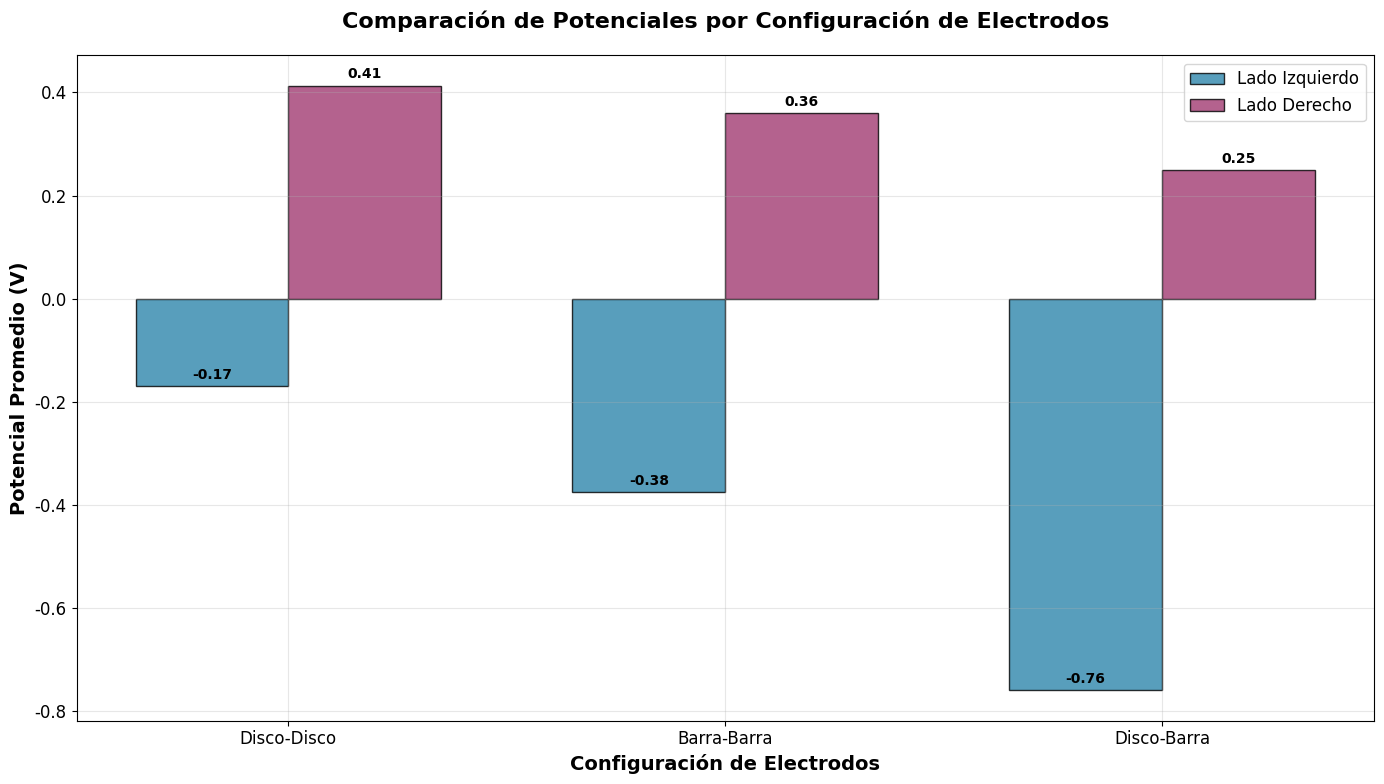
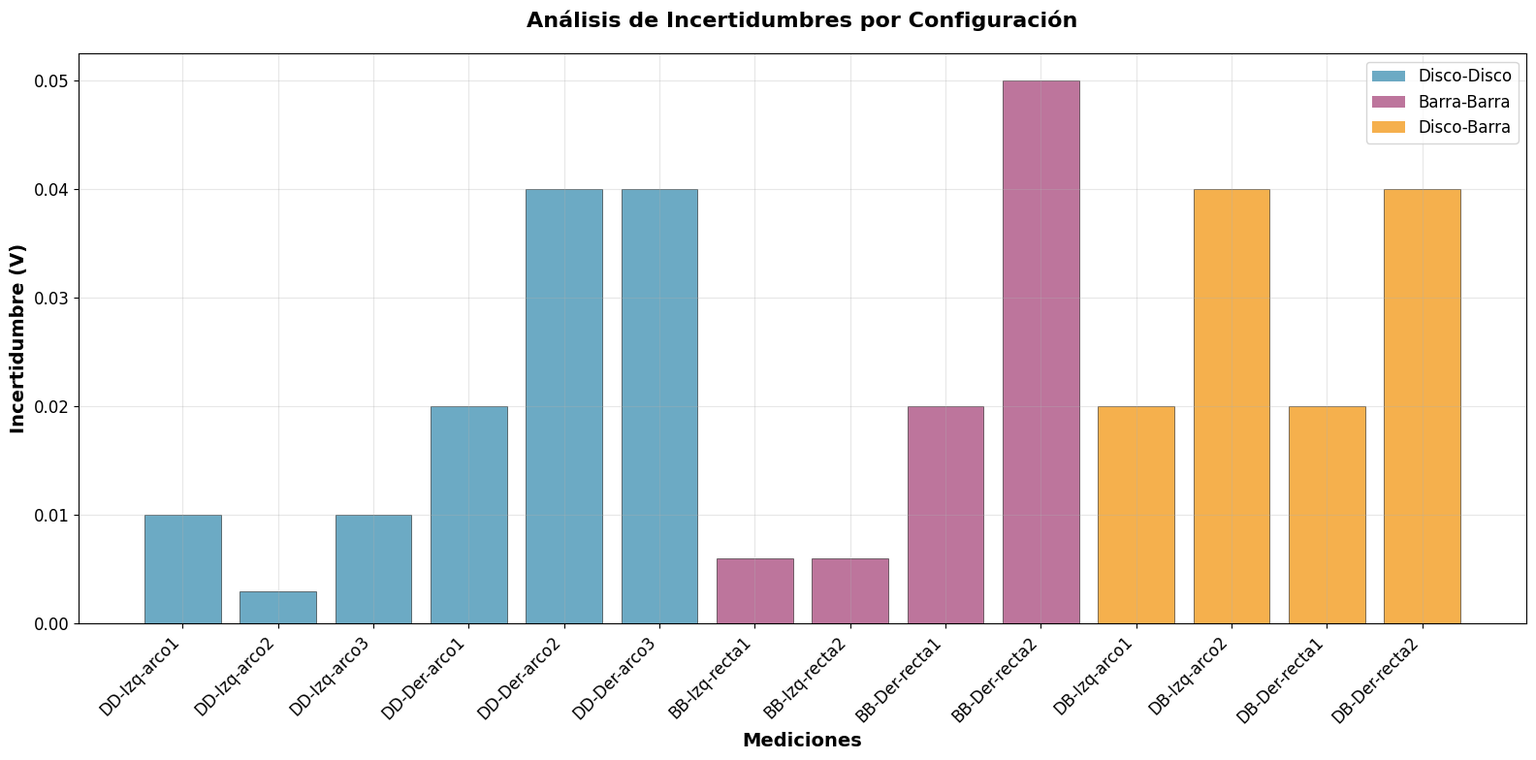
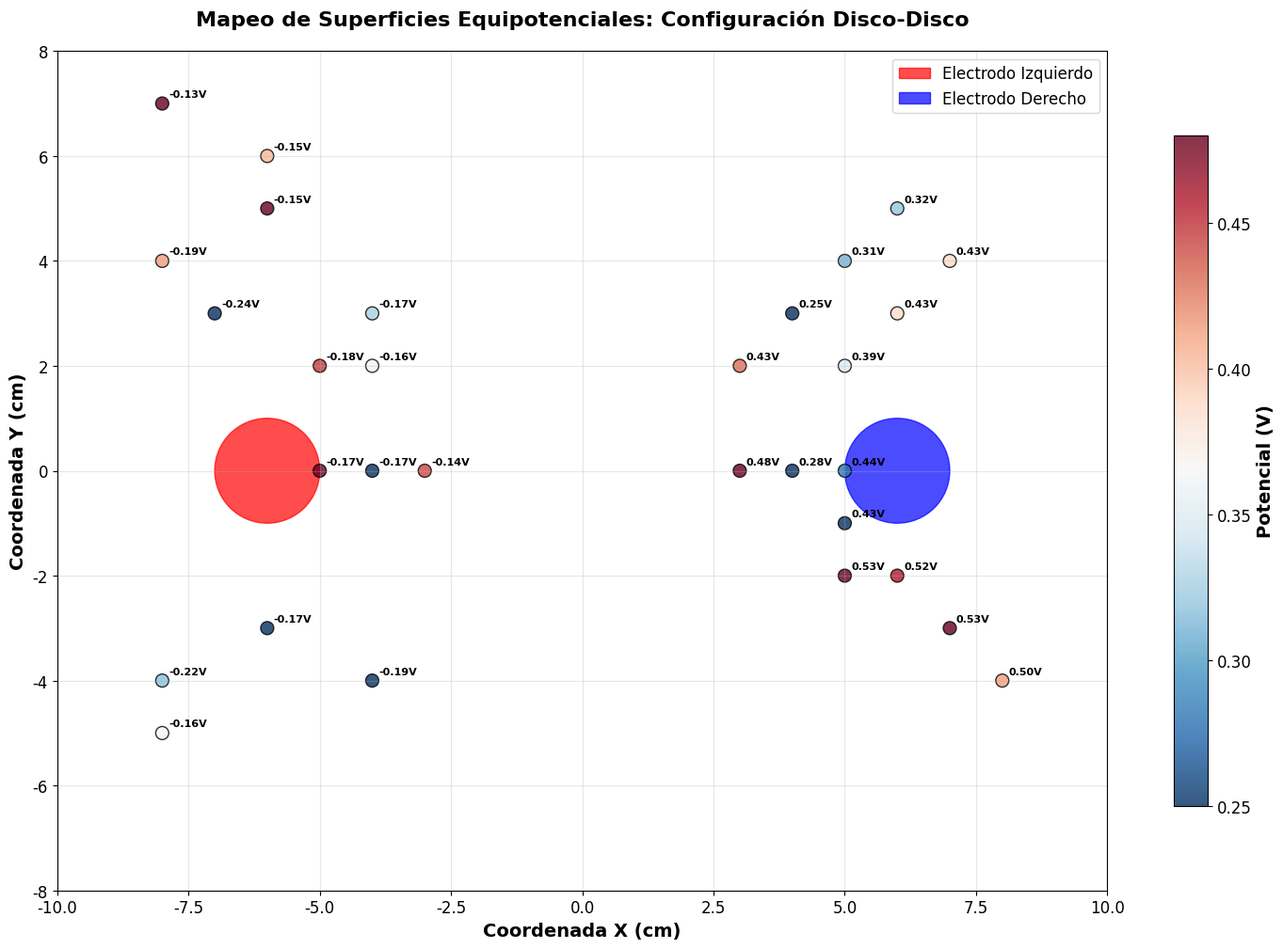
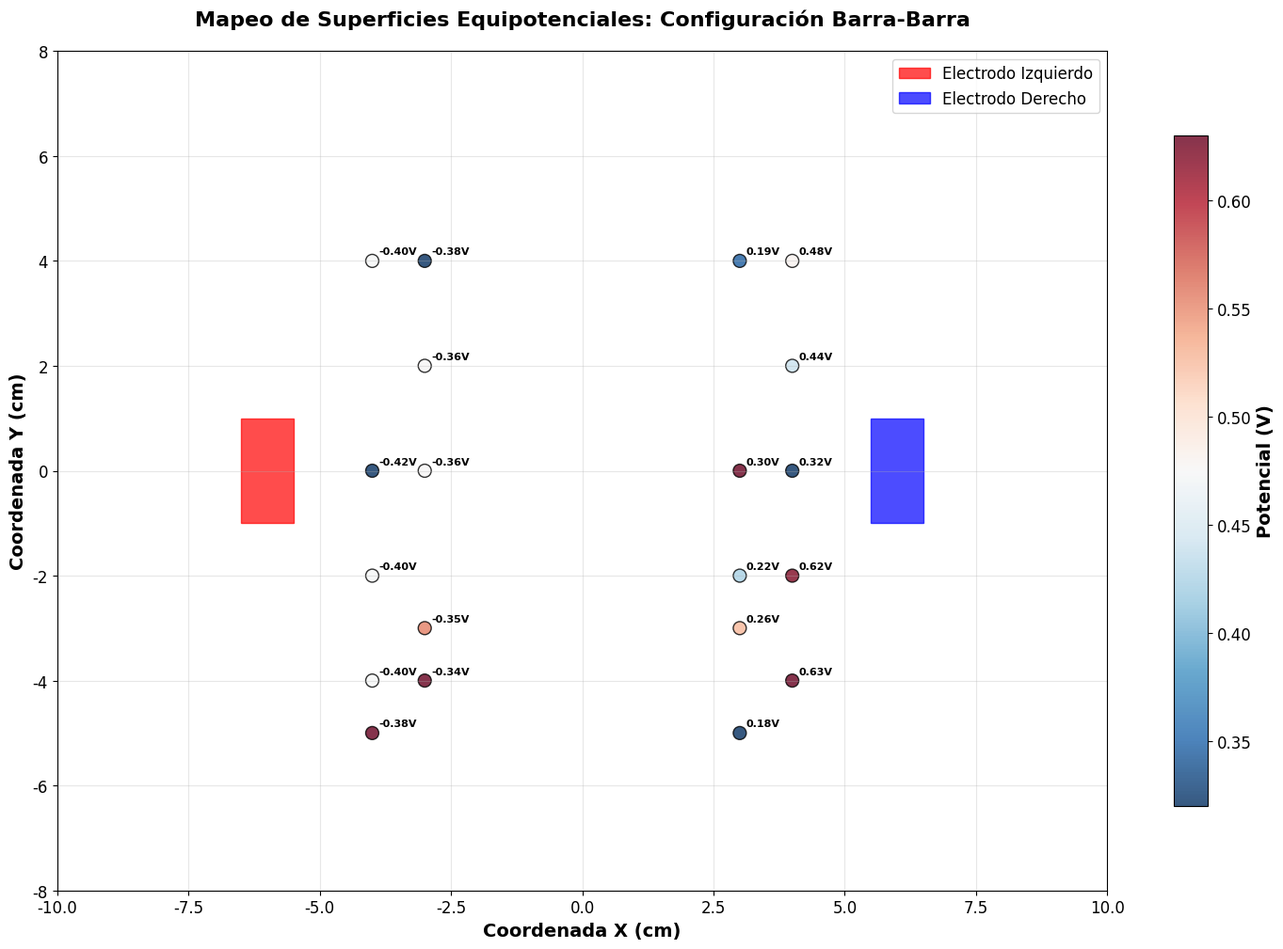
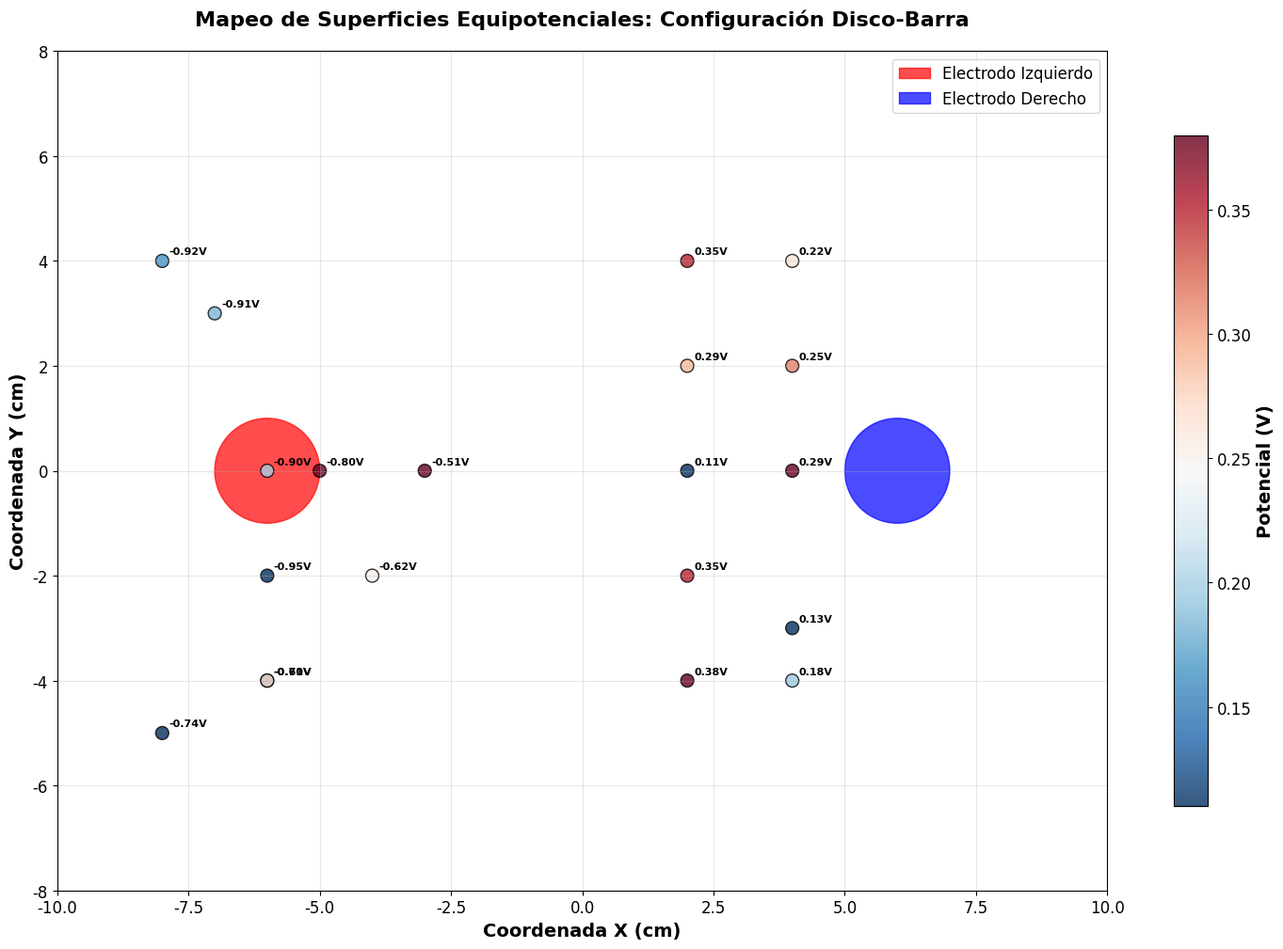
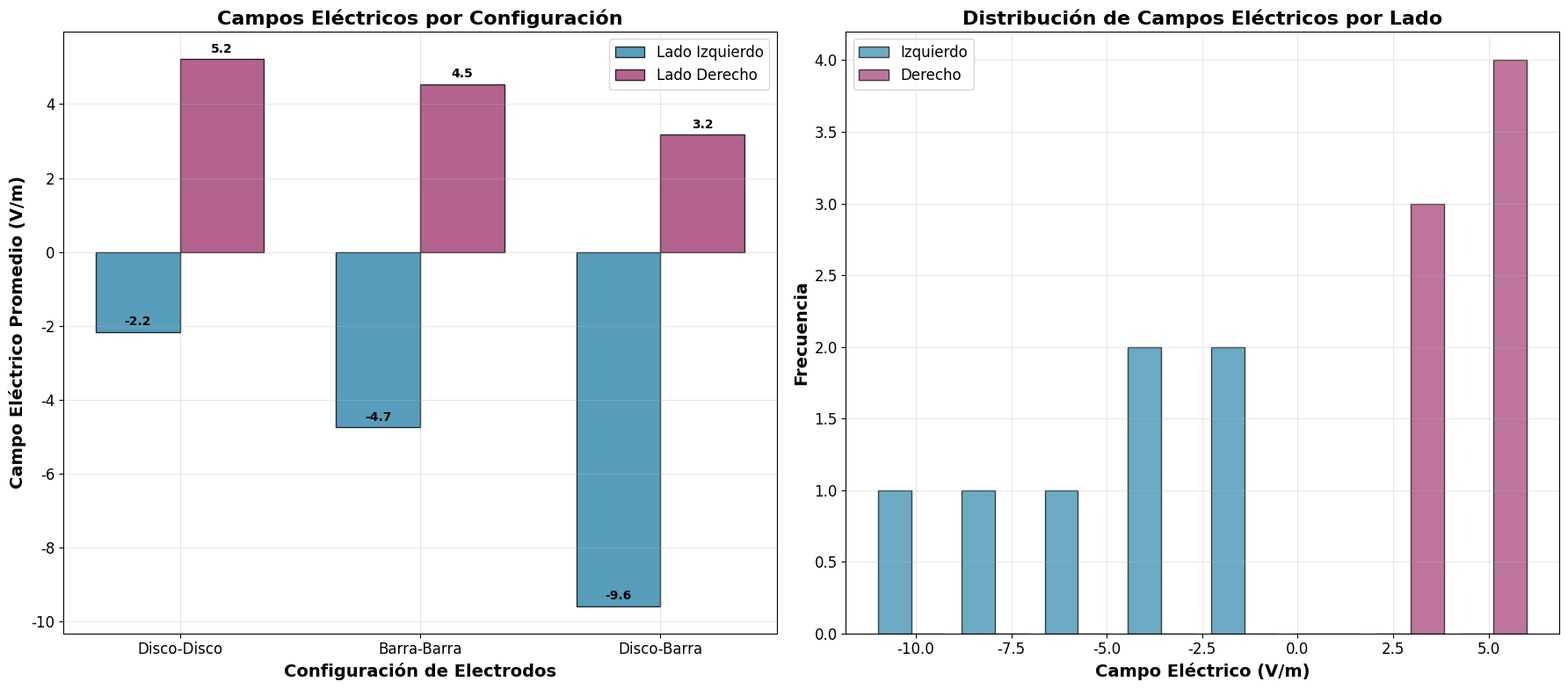
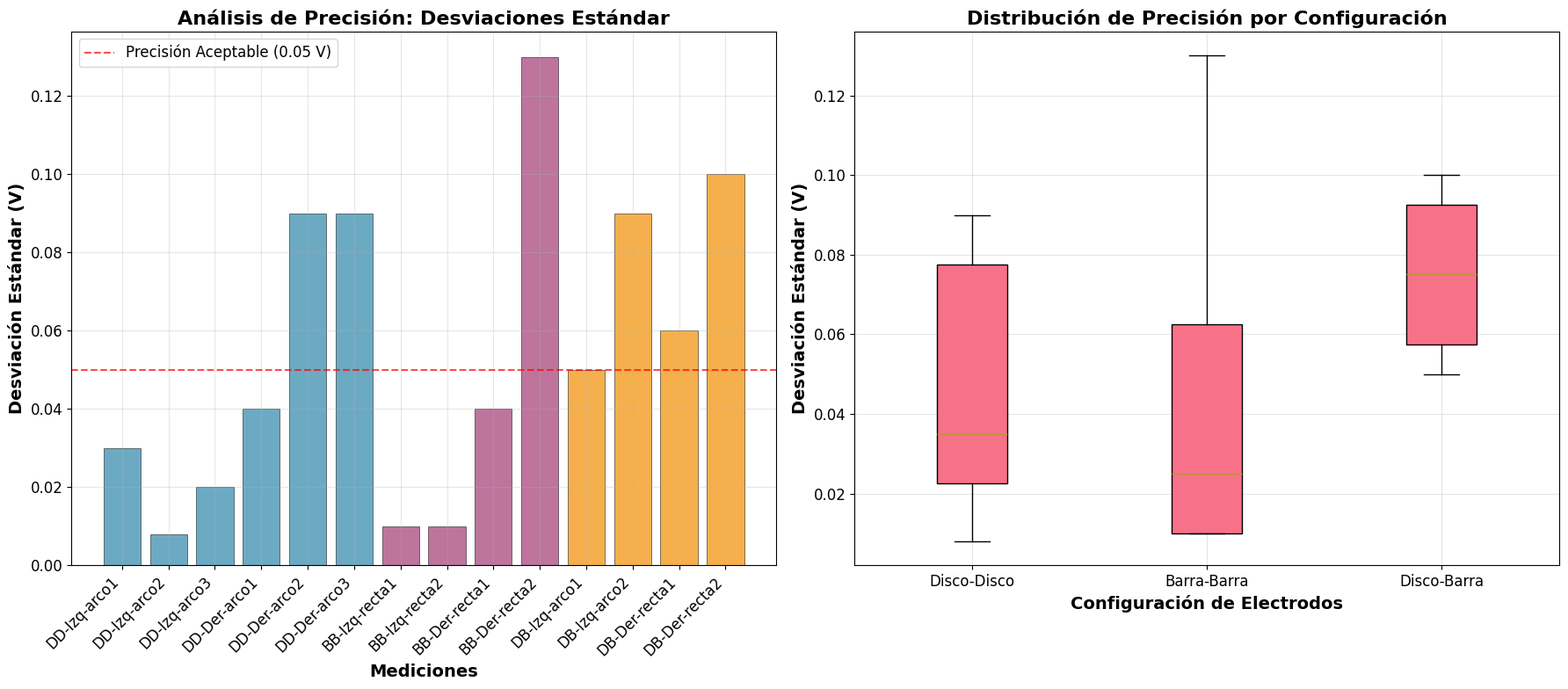

Reproduce these figures in Python, in order.

#!/usr/bin/env python3
# -*- coding: utf-8 -*-
"""
Análisis de Superficies Equipotenciales - Gráficas para LaTeX

Este script genera las gráficas necesarias para la sección de Análisis de Resultados 
y Conclusiones del informe LaTeX sobre el estudio experimental de superficies equipotenciales.
"""

import numpy as np
import matplotlib.pyplot as plt
import seaborn as sns
from matplotlib.patches import Circle, Rectangle
import os

# Configurar estilo de las gráficas
plt.style.use('default')
sns.set_palette("husl")
plt.rcParams['figure.figsize'] = (12, 8)
plt.rcParams['font.size'] = 12
plt.rcParams['axes.labelsize'] = 14
plt.rcParams['axes.titlesize'] = 16
plt.rcParams['xtick.labelsize'] = 12
plt.rcParams['ytick.labelsize'] = 12

# Configurar para español
plt.rcParams['font.family'] = 'DejaVu Sans'
plt.rcParams['axes.unicode_minus'] = False

def main():
    print("Generando gráficas para el análisis de superficies equipotenciales...")
    # Asegurar carpeta de salida
    output_dir = 'graficas'
    os.makedirs(output_dir, exist_ok=True)
    
    # 1. Datos del Experimento
    print("Organizando datos del experimento...")
    
    # Datos del Montaje 1: Disco-Disco
    disco_disco_izq = {
        'arco1': {'coords': [(-5,0), (-7,3), (-8,4), (-5,2), (-8,-4)], 'voltajes': [-0.17, -0.24, -0.19, -0.18, -0.22], 'promedio': -0.2, 'std': 0.03, 'incertidumbre': 0.01},
        'arco2': {'coords': [(-4,0), (-4,2), (-6,5), (-6,-3), (-8,-5)], 'voltajes': [-0.17, -0.16, -0.15, -0.17, -0.16], 'promedio': -0.16, 'std': 0.008, 'incertidumbre': 0.003},
        'arco3': {'coords': [(-3,0), (-4,3), (-6,6), (-8,7), (-4,-4)], 'voltajes': [-0.14, -0.17, -0.15, -0.13, -0.19], 'promedio': -0.15, 'std': 0.02, 'incertidumbre': 0.01}
    }

    disco_disco_der = {
        'arco1': {'coords': [(8,-4), (7,-3), (6,-2), (5,-1), (5,0)], 'voltajes': [0.5, 0.53, 0.52, 0.426, 0.44], 'promedio': 0.48, 'std': 0.04, 'incertidumbre': 0.02},
        'arco2': {'coords': [(4,0), (5,2), (6,3), (7,4), (5,-2)], 'voltajes': [0.28, 0.39, 0.43, 0.43, 0.534], 'promedio': 0.41, 'std': 0.09, 'incertidumbre': 0.04},
        'arco3': {'coords': [(3,0), (3,2), (4,3), (5,4), (6,5)], 'voltajes': [0.48, 0.43, 0.25, 0.31, 0.32], 'promedio': 0.35, 'std': 0.09, 'incertidumbre': 0.04}
    }

    # Datos del Montaje 2: Barra-Barra
    barra_barra_izq = {
        'recta1': {'coords': [(-3,0), (-3,2), (-3,4), (-3,-3), (-3,-4)], 'voltajes': [-0.36, -0.36, -0.38, -0.35, -0.34], 'promedio': -0.35, 'std': 0.01, 'incertidumbre': 0.006},
        'recta2': {'coords': [(-4,0), (-4,4), (-4,-2), (-4,-4), (-4,-5)], 'voltajes': [-0.42, -0.40, -0.40, -0.40, -0.38], 'promedio': -0.4, 'std': 0.01, 'incertidumbre': 0.006}
    }

    barra_barra_der = {
        'recta1': {'coords': [(3,0), (3,4), (3,-2), (3,-3), (3,-5)], 'voltajes': [0.3, 0.19, 0.22, 0.26, 0.18], 'promedio': 0.229, 'std': 0.04, 'incertidumbre': 0.02},
        'recta2': {'coords': [(4,0), (4,2), (4,4), (4,-2), (4,-4)], 'voltajes': [0.32, 0.44, 0.48, 0.62, 0.63], 'promedio': 0.49, 'std': 0.13, 'incertidumbre': 0.05}
    }

    # Datos del Montaje 3: Disco-Barra
    disco_barra_izq = {
        'arco1': {'coords': [(-5,0), (-6,0), (-7,3), (-8,4), (-6,-2)], 'voltajes': [-0.8, -0.9, -0.91, -0.92, -0.95], 'promedio': -0.89, 'std': 0.05, 'incertidumbre': 0.02},
        'arco2': {'coords': [(-3,0), (-4,-2), (-6,-4), (-8,-5), (-6,-4)], 'voltajes': [-0.51, -0.62, -0.71, -0.74, -0.6], 'promedio': -0.63, 'std': 0.09, 'incertidumbre': 0.04}
    }

    disco_barra_der = {
        'recta1': {'coords': [(4,0), (4,2), (4,4), (4,-3), (4,-4)], 'voltajes': [0.29, 0.25, 0.22, 0.13, 0.18], 'promedio': 0.21, 'std': 0.06, 'incertidumbre': 0.02},
        'recta2': {'coords': [(2,0), (2,2), (2,4), (2,-2), (2,-4)], 'voltajes': [0.11, 0.29, 0.35, 0.35, 0.38], 'promedio': 0.29, 'std': 0.1, 'incertidumbre': 0.04}
    }

    print("✓ Datos organizados correctamente")

    # 2. Gráfica 1: Comparación de Potenciales por Configuración
    print("Generando gráfica 1: Comparación de potenciales...")
    generar_comparacion_potenciales(disco_disco_izq, disco_disco_der, 
                                   barra_barra_izq, barra_barra_der,
                                   disco_barra_izq, disco_barra_der)

    # 3. Gráfica 2: Análisis de Incertidumbres
    print("Generando gráfica 2: Análisis de incertidumbres...")
    generar_analisis_incertidumbres(disco_disco_izq, disco_disco_der,
                                   barra_barra_izq, barra_barra_der,
                                   disco_barra_izq, disco_barra_der)

    # 4. Gráfica 3: Mapeo de Superficies Equipotenciales
    print("Generando gráfica 3: Mapeo de superficies equipotenciales...")
    generar_mapeo_equipotenciales(disco_disco_izq, disco_disco_der,
                                 barra_barra_izq, barra_barra_der,
                                 disco_barra_izq, disco_barra_der)

    # 5. Gráfica 4: Análisis de Campos Eléctricos
    print("Generando gráfica 4: Análisis de campos eléctricos...")
    generar_analisis_campos_electricos()

    # 6. Gráfica 5: Análisis de Precisión
    print("Generando gráfica 5: Análisis de precisión...")
    generar_analisis_precision(disco_disco_izq, disco_disco_der,
                              barra_barra_izq, barra_barra_der,
                              disco_barra_izq, disco_barra_der)

    print("\n✓ Todas las gráficas han sido generadas exitosamente!")
    verificar_archivos_generados()

def generar_comparacion_potenciales(disco_disco_izq, disco_disco_der, 
                                   barra_barra_izq, barra_barra_der,
                                   disco_barra_izq, disco_barra_der):
    """Genera la gráfica de comparación de potenciales por configuración"""
    
    configuraciones = ['Disco-Disco', 'Barra-Barra', 'Disco-Barra']
    
    # Valores promedio de potencial para cada configuración
    valores_izq = [
        np.mean([disco_disco_izq['arco1']['promedio'], disco_disco_izq['arco2']['promedio'], disco_disco_izq['arco3']['promedio']]),
        np.mean([barra_barra_izq['recta1']['promedio'], barra_barra_izq['recta2']['promedio']]),
        np.mean([disco_barra_izq['arco1']['promedio'], disco_barra_izq['arco2']['promedio']])
    ]

    valores_der = [
        np.mean([disco_disco_der['arco1']['promedio'], disco_disco_der['arco2']['promedio'], disco_disco_der['arco3']['promedio']]),
        np.mean([barra_barra_der['recta1']['promedio'], barra_barra_der['recta2']['promedio']]),
        np.mean([disco_barra_der['recta1']['promedio'], disco_barra_der['recta2']['promedio']])
    ]

    # Crear gráfica de barras
    fig, ax = plt.subplots(figsize=(14, 8))

    x = np.arange(len(configuraciones))
    width = 0.35

    bars1 = ax.bar(x - width/2, valores_izq, width, label='Lado Izquierdo', 
                    color='#2E86AB', alpha=0.8, edgecolor='black', linewidth=1)
    bars2 = ax.bar(x + width/2, valores_der, width, label='Lado Derecho', 
                    color='#A23B72', alpha=0.8, edgecolor='black', linewidth=1)

    # Personalizar gráfica
    ax.set_xlabel('Configuración de Electrodos', fontweight='bold')
    ax.set_ylabel('Potencial Promedio (V)', fontweight='bold')
    ax.set_title('Comparación de Potenciales por Configuración de Electrodos', fontweight='bold', pad=20)
    ax.set_xticks(x)
    ax.set_xticklabels(configuraciones)
    ax.legend(fontsize=12)
    ax.grid(True, alpha=0.3)

    # Agregar valores en las barras
    for bars in [bars1, bars2]:
        for bar in bars:
            height = bar.get_height()
            ax.annotate(f'{height:.2f}',
                        xy=(bar.get_x() + bar.get_width() / 2, height),
                        xytext=(0, 3),
                        textcoords="offset points",
                        ha='center', va='bottom', fontsize=10, fontweight='bold')

    plt.tight_layout()
    plt.savefig(os.path.join('graficas', 'comparacion_potenciales.png'), dpi=300, bbox_inches='tight')
    plt.close()
    print("  ✓ Gráfica 1 guardada como 'comparacion_potenciales.png'")

def generar_analisis_incertidumbres(disco_disco_izq, disco_disco_der,
                                   barra_barra_izq, barra_barra_der,
                                   disco_barra_izq, disco_barra_der):
    """Genera la gráfica de análisis de incertidumbres"""
    
    # Recopilar todas las incertidumbres
    incertidumbres = []
    etiquetas = []
    configs = []

    # Disco-Disco Izquierdo
    for arco, datos in disco_disco_izq.items():
        incertidumbres.append(datos['incertidumbre'])
        etiquetas.append(f'DD-Izq-{arco}')
        configs.append('Disco-Disco')

    # Disco-Disco Derecho
    for arco, datos in disco_disco_der.items():
        incertidumbres.append(datos['incertidumbre'])
        etiquetas.append(f'DD-Der-{arco}')
        configs.append('Disco-Disco')

    # Barra-Barra Izquierdo
    for recta, datos in barra_barra_izq.items():
        incertidumbres.append(datos['incertidumbre'])
        etiquetas.append(f'BB-Izq-{recta}')
        configs.append('Barra-Barra')

    # Barra-Barra Derecho
    for recta, datos in barra_barra_der.items():
        incertidumbres.append(datos['incertidumbre'])
        etiquetas.append(f'BB-Der-{recta}')
        configs.append('Barra-Barra')

    # Disco-Barra Izquierdo
    for arco, datos in disco_barra_izq.items():
        incertidumbres.append(datos['incertidumbre'])
        etiquetas.append(f'DB-Izq-{arco}')
        configs.append('Disco-Barra')

    # Disco-Barra Derecho
    for recta, datos in disco_barra_der.items():
        incertidumbres.append(datos['incertidumbre'])
        etiquetas.append(f'DB-Der-{recta}')
        configs.append('Disco-Barra')

    # Crear gráfica de incertidumbres
    fig, ax = plt.subplots(figsize=(16, 8))

    # Colores por configuración
    colores = {'Disco-Disco': '#2E86AB', 'Barra-Barra': '#A23B72', 'Disco-Barra': '#F18F01'}

    for i, (inc, config) in enumerate(zip(incertidumbres, configs)):
        color = colores[config]
        ax.bar(i, inc, color=color, alpha=0.7, edgecolor='black', linewidth=0.5)

    ax.set_xlabel('Mediciones', fontweight='bold')
    ax.set_ylabel('Incertidumbre (V)', fontweight='bold')
    ax.set_title('Análisis de Incertidumbres por Configuración', fontweight='bold', pad=20)
    ax.set_xticks(range(len(etiquetas)))
    ax.set_xticklabels(etiquetas, rotation=45, ha='right')
    ax.grid(True, alpha=0.3)

    # Agregar leyenda de colores
    legend_elements = [plt.Rectangle((0,0),1,1, facecolor=color, alpha=0.7, label=config) 
                       for config, color in colores.items()]
    ax.legend(handles=legend_elements, loc='upper right')

    plt.tight_layout()
    plt.savefig(os.path.join('graficas', 'analisis_incertidumbres.png'), dpi=300, bbox_inches='tight')
    plt.close()
    print("  ✓ Gráfica 2 guardada como 'analisis_incertidumbres.png'")

def generar_mapeo_equipotenciales(disco_disco_izq, disco_disco_der,
                                 barra_barra_izq, barra_barra_der,
                                 disco_barra_izq, disco_barra_der):
    """Genera los mapeos de superficies equipotenciales para cada configuración"""
    
    # Crear mapeo para Disco-Disco
    crear_mapeo_individual('Disco-Disco', disco_disco_izq, disco_disco_der, 
                          'Mapeo de Superficies Equipotenciales: Configuración Disco-Disco',
                          'mapeo_disco_disco.png')
    
    # Crear mapeo para Barra-Barra
    crear_mapeo_individual('Barra-Barra', barra_barra_izq, barra_barra_der, 
                          'Mapeo de Superficies Equipotenciales: Configuración Barra-Barra',
                          'mapeo_barra_barra.png')
    
    # Crear mapeo para Disco-Barra
    crear_mapeo_individual('Disco-Barra', disco_barra_izq, disco_barra_der, 
                          'Mapeo de Superficies Equipotenciales: Configuración Disco-Barra',
                          'mapeo_disco_barra.png')

def crear_mapeo_individual(configuracion, datos_izq, datos_der, titulo, nombre_archivo):
    """Crea un mapeo de superficies equipotenciales para una configuración específica"""
    
    fig, ax = plt.subplots(figsize=(15, 10))
    
    # Dibujar electrodos
    if 'Disco' in configuracion:
        # Electrodo izquierdo (disco)
        disco_izq = Circle((-6, 0), 1, color='red', alpha=0.7, label='Electrodo Izquierdo')
        ax.add_patch(disco_izq)
    else:
        # Electrodo izquierdo (barra)
        barra_izq = Rectangle((-6.5, -1), 1, 2, color='red', alpha=0.7, label='Electrodo Izquierdo')
        ax.add_patch(barra_izq)
    
    if 'Disco' in configuracion:
        # Electrodo derecho (disco)
        disco_der = Circle((6, 0), 1, color='blue', alpha=0.7, label='Electrodo Derecho')
        ax.add_patch(disco_der)
    else:
        # Electrodo derecho (barra)
        barra_der = Rectangle((5.5, -1), 1, 2, color='blue', alpha=0.7, label='Electrodo Derecho')
        ax.add_patch(barra_der)
    
    # Graficar puntos equipotenciales del lado izquierdo
    for i, (clave, datos) in enumerate(datos_izq.items()):
        coords = np.array(datos['coords'])
        voltajes = np.array(datos['voltajes'])
        
        scatter = ax.scatter(coords[:, 0], coords[:, 1], c=voltajes, 
                            cmap='RdBu_r', s=100, alpha=0.8, edgecolors='black', linewidth=1)
        
        # Agregar etiquetas de voltaje
        for j, (coord, volt) in enumerate(zip(coords, voltajes)):
            ax.annotate(f'{volt:.2f}V', (coord[0], coord[1]), 
                        xytext=(5, 5), textcoords='offset points', fontsize=8, fontweight='bold')
    
    # Graficar puntos equipotenciales del lado derecho
    for i, (clave, datos) in enumerate(datos_der.items()):
        coords = np.array(datos['coords'])
        voltajes = np.array(datos['voltajes'])
        
        scatter = ax.scatter(coords[:, 0], coords[:, 1], c=voltajes, 
                            cmap='RdBu_r', s=100, alpha=0.8, edgecolors='black', linewidth=1)
        
        # Agregar etiquetas de voltaje
        for j, (coord, volt) in enumerate(zip(coords, voltajes)):
            ax.annotate(f'{volt:.2f}V', (coord[0], coord[1]), 
                        xytext=(5, 5), textcoords='offset points', fontsize=8, fontweight='bold')
    
    # Configurar gráfica
    ax.set_xlabel('Coordenada X (cm)', fontweight='bold')
    ax.set_ylabel('Coordenada Y (cm)', fontweight='bold')
    ax.set_title(titulo, fontweight='bold', pad=20)
    ax.grid(True, alpha=0.3)
    ax.set_aspect('equal')
    ax.set_xlim(-10, 10)
    ax.set_ylim(-8, 8)
    
    # Agregar barra de color
    cbar = plt.colorbar(scatter, ax=ax, shrink=0.8, aspect=20)
    cbar.set_label('Potencial (V)', fontweight='bold')
    
    # Agregar leyenda
    ax.legend(loc='upper right')
    
    plt.tight_layout()
    plt.savefig(os.path.join('graficas', f'{nombre_archivo}'), dpi=300, bbox_inches='tight')
    plt.close()
    print(f"  ✓ Gráfica 3 guardada como '{nombre_archivo}'")

def generar_analisis_campos_electricos():
    """Genera la gráfica de análisis de campos eléctricos"""
    
    # Campos eléctricos calculados del documento
    campos_disco_disco = {
        'Izquierdo': [-2.5, -2.025, -1.95],  # Arcos 1, 2, 3
        'Derecho': [6.03, 5.17, 4.47]        # Arcos 1, 2, 3
    }

    campos_barra_barra = {
        'Izquierdo': [-4.475, -5.0],          # Rectas 1, 2
        'Derecho': [2.87, 6.22]               # Rectas 1, 2
    }

    campos_disco_barra = {
        'Izquierdo': [-11.2, -7.95],          # Arcos 1, 2
        'Derecho': [2.67, 3.69]               # Rectas 1, 2
    }

    # Crear gráfica de campos eléctricos
    fig, (ax1, ax2) = plt.subplots(1, 2, figsize=(18, 8))

    # Gráfica 1: Campos por configuración
    configuraciones = ['Disco-Disco', 'Barra-Barra', 'Disco-Barra']
    campos_izq = [np.mean(campos_disco_disco['Izquierdo']), 
                   np.mean(campos_barra_barra['Izquierdo']), 
                   np.mean(campos_disco_barra['Izquierdo'])]
    campos_der = [np.mean(campos_disco_disco['Derecho']), 
                   np.mean(campos_barra_barra['Derecho']), 
                   np.mean(campos_disco_barra['Derecho'])]

    x = np.arange(len(configuraciones))
    width = 0.35

    bars1 = ax1.bar(x - width/2, campos_izq, width, label='Lado Izquierdo', 
                     color='#2E86AB', alpha=0.8, edgecolor='black', linewidth=1)
    bars2 = ax1.bar(x + width/2, campos_der, width, label='Lado Derecho', 
                     color='#A23B72', alpha=0.8, edgecolor='black', linewidth=1)

    ax1.set_xlabel('Configuración de Electrodos', fontweight='bold')
    ax1.set_ylabel('Campo Eléctrico Promedio (V/m)', fontweight='bold')
    ax1.set_title('Campos Eléctricos por Configuración', fontweight='bold')
    ax1.set_xticks(x)
    ax1.set_xticklabels(configuraciones)
    ax1.legend()
    ax1.grid(True, alpha=0.3)

    # Agregar valores en las barras
    for bars in [bars1, bars2]:
        for bar in bars:
            height = bar.get_height()
            ax1.annotate(f'{height:.1f}',
                        xy=(bar.get_x() + bar.get_width() / 2, height),
                        xytext=(0, 3),
                        textcoords="offset points",
                        ha='center', va='bottom', fontsize=10, fontweight='bold')

    # Gráfica 2: Distribución de campos por lado
    lados = ['Izquierdo', 'Derecho']
    campos_todos_izq = campos_disco_disco['Izquierdo'] + campos_barra_barra['Izquierdo'] + campos_disco_barra['Izquierdo']
    campos_todos_der = campos_disco_disco['Derecho'] + campos_barra_barra['Derecho'] + campos_disco_barra['Derecho']

    ax2.hist([campos_todos_izq, campos_todos_der], bins=8, alpha=0.7, 
              label=lados, color=['#2E86AB', '#A23B72'], edgecolor='black')
    ax2.set_xlabel('Campo Eléctrico (V/m)', fontweight='bold')
    ax2.set_ylabel('Frecuencia', fontweight='bold')
    ax2.set_title('Distribución de Campos Eléctricos por Lado', fontweight='bold')
    ax2.legend()
    ax2.grid(True, alpha=0.3)

    plt.tight_layout()
    plt.savefig(os.path.join('graficas', 'analisis_campos_electricos.png'), dpi=300, bbox_inches='tight')
    plt.close()
    print("  ✓ Gráfica 4 guardada como 'analisis_campos_electricos.png'")

def generar_analisis_precision(disco_disco_izq, disco_disco_der,
                              barra_barra_izq, barra_barra_der,
                              disco_barra_izq, disco_barra_der):
    """Genera la gráfica de análisis de precisión y reproducibilidad"""
    
    # Recopilar todas las desviaciones estándar
    desviaciones = []
    etiquetas_desv = []
    configs_desv = []

    # Disco-Disco
    for arco, datos in disco_disco_izq.items():
        desviaciones.append(datos['std'])
        etiquetas_desv.append(f'DD-Izq-{arco}')
        configs_desv.append('Disco-Disco')

    for arco, datos in disco_disco_der.items():
        desviaciones.append(datos['std'])
        etiquetas_desv.append(f'DD-Der-{arco}')
        configs_desv.append('Disco-Disco')

    # Barra-Barra
    for recta, datos in barra_barra_izq.items():
        desviaciones.append(datos['std'])
        etiquetas_desv.append(f'BB-Izq-{recta}')
        configs_desv.append('Barra-Barra')

    for recta, datos in barra_barra_der.items():
        desviaciones.append(datos['std'])
        etiquetas_desv.append(f'BB-Der-{recta}')
        configs_desv.append('Barra-Barra')

    # Disco-Barra
    for arco, datos in disco_barra_izq.items():
        desviaciones.append(datos['std'])
        etiquetas_desv.append(f'DB-Izq-{arco}')
        configs_desv.append('Disco-Barra')

    for recta, datos in disco_barra_der.items():
        desviaciones.append(datos['std'])
        etiquetas_desv.append(f'DB-Der-{recta}')
        configs_desv.append('Disco-Barra')

    # Crear gráfica de desviaciones estándar
    fig, (ax1, ax2) = plt.subplots(1, 2, figsize=(18, 8))

    # Gráfica 1: Desviaciones estándar por medición
    colores_desv = {'Disco-Disco': '#2E86AB', 'Barra-Barra': '#A23B72', 'Disco-Barra': '#F18F01'}

    for i, (desv, config) in enumerate(zip(desviaciones, configs_desv)):
        color = colores_desv[config]
        ax1.bar(i, desv, color=color, alpha=0.7, edgecolor='black', linewidth=0.5)

    ax1.set_xlabel('Mediciones', fontweight='bold')
    ax1.set_ylabel('Desviación Estándar (V)', fontweight='bold')
    ax1.set_title('Análisis de Precisión: Desviaciones Estándar', fontweight='bold')
    ax1.set_xticks(range(len(etiquetas_desv)))
    ax1.set_xticklabels(etiquetas_desv, rotation=45, ha='right')
    ax1.grid(True, alpha=0.3)

    # Agregar línea de referencia para precisión aceptable
    precision_aceptable = 0.05  # 50 mV
    ax1.axhline(y=precision_aceptable, color='red', linestyle='--', alpha=0.7, 
                 label=f'Precisión Aceptable ({precision_aceptable} V)')
    ax1.legend()

    # Gráfica 2: Box plot de desviaciones por configuración
    desv_por_config = {}
    for config in ['Disco-Disco', 'Barra-Barra', 'Disco-Barra']:
        desv_por_config[config] = [desv for desv, conf in zip(desviaciones, configs_desv) if conf == config]

    ax2.boxplot(desv_por_config.values(), labels=desv_por_config.keys(), patch_artist=True)
    ax2.set_xlabel('Configuración de Electrodos', fontweight='bold')
    ax2.set_ylabel('Desviación Estándar (V)', fontweight='bold')
    ax2.set_title('Distribución de Precisión por Configuración', fontweight='bold')
    ax2.grid(True, alpha=0.3)

    plt.tight_layout()
    plt.savefig(os.path.join('graficas', 'analisis_precision.png'), dpi=300, bbox_inches='tight')
    plt.close()
    print("  ✓ Gráfica 5 guardada como 'analisis_precision.png'")

def verificar_archivos_generados():
    """Verifica que todas las gráficas se generaron correctamente"""
    
    archivos_graficas = [
        'graficas/comparacion_potenciales.png',
        'graficas/analisis_incertidumbres.png',
        'graficas/mapeo_disco_disco.png',
        'graficas/mapeo_barra_barra.png',
        'graficas/mapeo_disco_barra.png',
        'graficas/analisis_campos_electricos.png',
        'graficas/analisis_precision.png'
    ]

    print("\nVerificación de archivos generados:")
    for archivo in archivos_graficas:
        if os.path.exists(f'{archivo}'):
            print(f"✓ {archivo} - Generado correctamente")
        else:
            print(f"✗ {archivo} - No encontrado")

    print("\nResumen de gráficas generadas para el documento LaTeX:")
    print("1. comparacion_potenciales.png - Comparación de potenciales por configuración")
    print("2. analisis_incertidumbres.png - Análisis de incertidumbres por medición")
    print("3. mapeo_disco_disco.png - Mapeo de superficies equipotenciales para disco-disco")
    print("4. mapeo_barra_barra.png - Mapeo de superficies equipotenciales para barra-barra")
    print("5. mapeo_disco_barra.png - Mapeo de superficies equipotenciales para disco-barra")
    print("6. analisis_campos_electricos.png - Análisis de campos eléctricos")
    print("7. analisis_precision.png - Análisis de precisión y reproducibilidad")
    print("\nEstas gráficas están listas para ser incluidas en el documento LaTeX en la sección de Análisis de Resultados y Conclusiones.")

if __name__ == "__main__":
    main()
